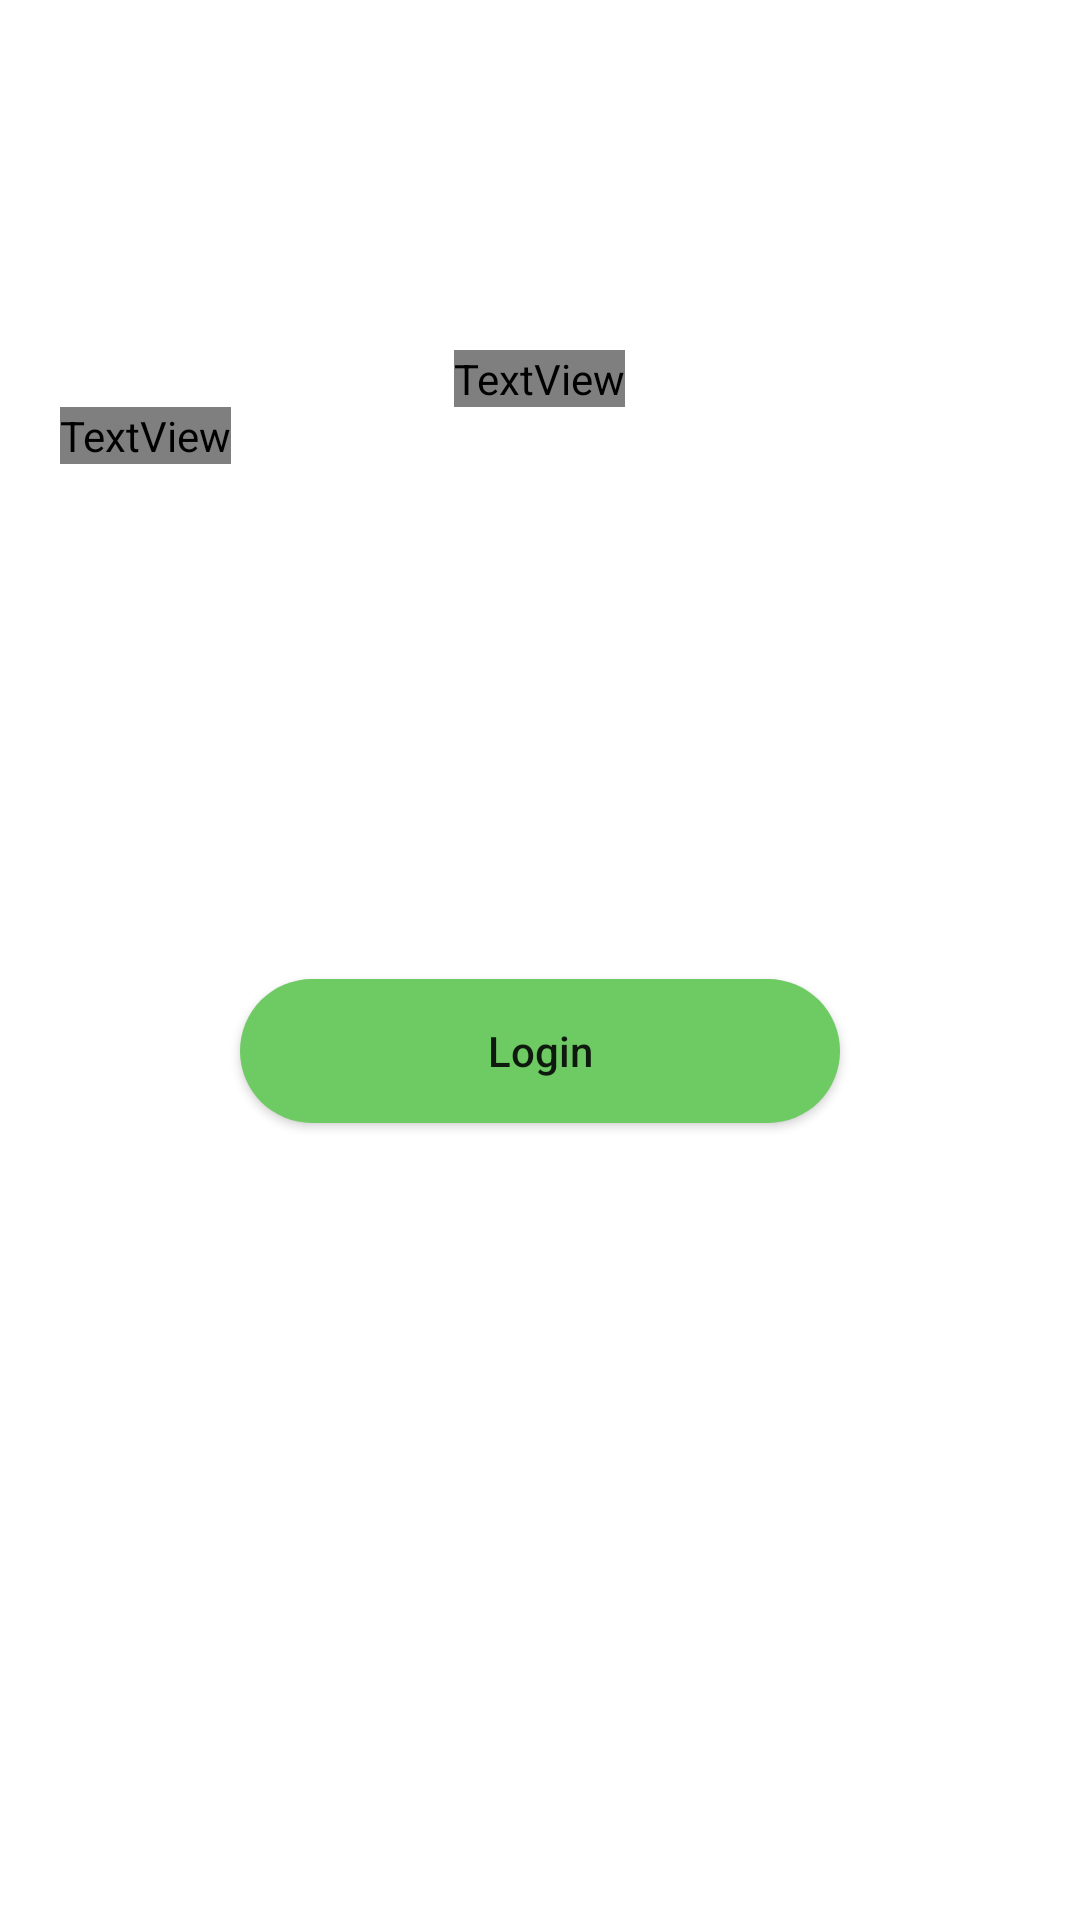

Here is an Android app screen rendered from its layout file. Give the layout XML and the strings, colors and styles it references.
<!-- AndroidManifest.xml: application theme Theme.Larp -->
<!-- res/layout/activity_login.xml -->
<?xml version="1.0" encoding="utf-8"?>
<androidx.constraintlayout.widget.ConstraintLayout xmlns:android="http://schemas.android.com/apk/res/android"
    xmlns:app="http://schemas.android.com/apk/res-auto"
    xmlns:tools="http://schemas.android.com/tools"
    android:layout_width="match_parent"
    android:layout_height="match_parent"
    android:background="@drawable/login3"
    tools:context=".Activities.LoginActivity">

    <RelativeLayout
        android:layout_width="match_parent"
        android:layout_height="wrap_content"
        android:padding="20dp"
        app:layout_constraintBottom_toBottomOf="parent"
        app:layout_constraintEnd_toEndOf="parent"
        app:layout_constraintStart_toStartOf="parent"
        app:layout_constraintTop_toTopOf="parent"
        app:layout_constraintVertical_bias="0.30">

        <LinearLayout
            android:layout_width="match_parent"
            android:layout_height="wrap_content"
            android:orientation="vertical">

            <TextView
                android:layout_width="wrap_content"
                android:layout_height="wrap_content"
                android:fontFamily="@font/bree_serif"
                android:text="LARP"
                android:textColor="@color/white"
                android:textSize="65sp"
                android:textStyle="bold"
                android:layout_gravity="center" />

            <TextView
                android:layout_width="wrap_content"
                android:layout_height="wrap_content"
                android:fontFamily="@font/bree_serif"
                android:text="Login"
                android:textColor="@color/white"
                android:textSize="40sp"
                android:textStyle="bold" />

            <TextView
                android:layout_width="wrap_content"
                android:layout_height="wrap_content"
                android:text="Username"
                android:textColor="@color/white"
                android:paddingLeft="22dp"
                android:layout_marginBottom="10dp" />

            <EditText
                android:id="@+id/login_userNameEntry"
                android:layout_width="match_parent"
                android:layout_height="match_parent"
                android:background="@drawable/edittext"
                android:layout_marginStart="20dp"
                android:layout_marginEnd="20dp"
                android:padding="10dp"
                android:textColor="@color/white"
                android:layout_marginBottom="5dp" />

            <TextView
                android:layout_width="wrap_content"
                android:layout_height="wrap_content"
                android:text="Password"
                android:textColor="@color/white"
                android:paddingLeft="22dp"
                android:layout_marginBottom="10dp" />

            <EditText
                android:id="@+id/login_passEntry"
                android:layout_width="match_parent"
                android:layout_height="match_parent"
                android:background="@drawable/edittext"
                android:layout_marginEnd="20dp"
                android:layout_marginStart="20dp"
                android:padding="10dp"
                android:textColor="@color/white" />

            <Button
                android:id="@+id/loginBtn"
                android:layout_width="200dp"
                android:layout_height="wrap_content"
                android:layout_gravity="center"
                android:layout_margin="20dp"
                android:background="@drawable/btnlogin"
                android:text="Login"
                android:textAllCaps="false" />

        </LinearLayout>


    </RelativeLayout>


</androidx.constraintlayout.widget.ConstraintLayout>
<!-- resources referenced by this layout -->
<resources>
  <color name="white">#FFFFFFFF</color>
  <!-- drawable btnlogin (drawable) -->
  <?xml version="1.0" encoding="utf-8"?>
  <shape xmlns:android="http://schemas.android.com/apk/res/android">
  
      <solid
          android:color="#6ECB63"/>
  
      <corners
          android:radius="30dp"/>
  
  </shape>
  <!-- drawable edittext (drawable) -->
  <?xml version="1.0" encoding="utf-8"?>
  <shape xmlns:android="http://schemas.android.com/apk/res/android">
  
      <stroke
          android:color="@color/white"
          android:width="2dp"/>
  
      <corners
          android:radius="5dp"/>
  
  </shape>
  <style name="Theme.Larp" parent="Theme.MaterialComponents.DayNight.NoActionBar">
          
          <item name="colorPrimary">@color/purple_500</item>
          <item name="colorPrimaryVariant">@color/purple_700</item>
          <item name="colorOnPrimary">@color/white</item>
          
          <item name="colorSecondary">@color/teal_200</item>
          <item name="colorSecondaryVariant">@color/teal_700</item>
          <item name="colorOnSecondary">@color/black</item>
          
          <item name="android:statusBarColor" tools:targetApi="l">?attr/colorPrimaryVariant</item>
          
      </style>
  <color name="purple_500">#8BC34A</color>
  <color name="purple_700">#4CAF50</color>
  <color name="teal_200">#FF03DAC5</color>
  <color name="teal_700">#FF018786</color>
  <color name="black">#FF000000</color>
</resources>
